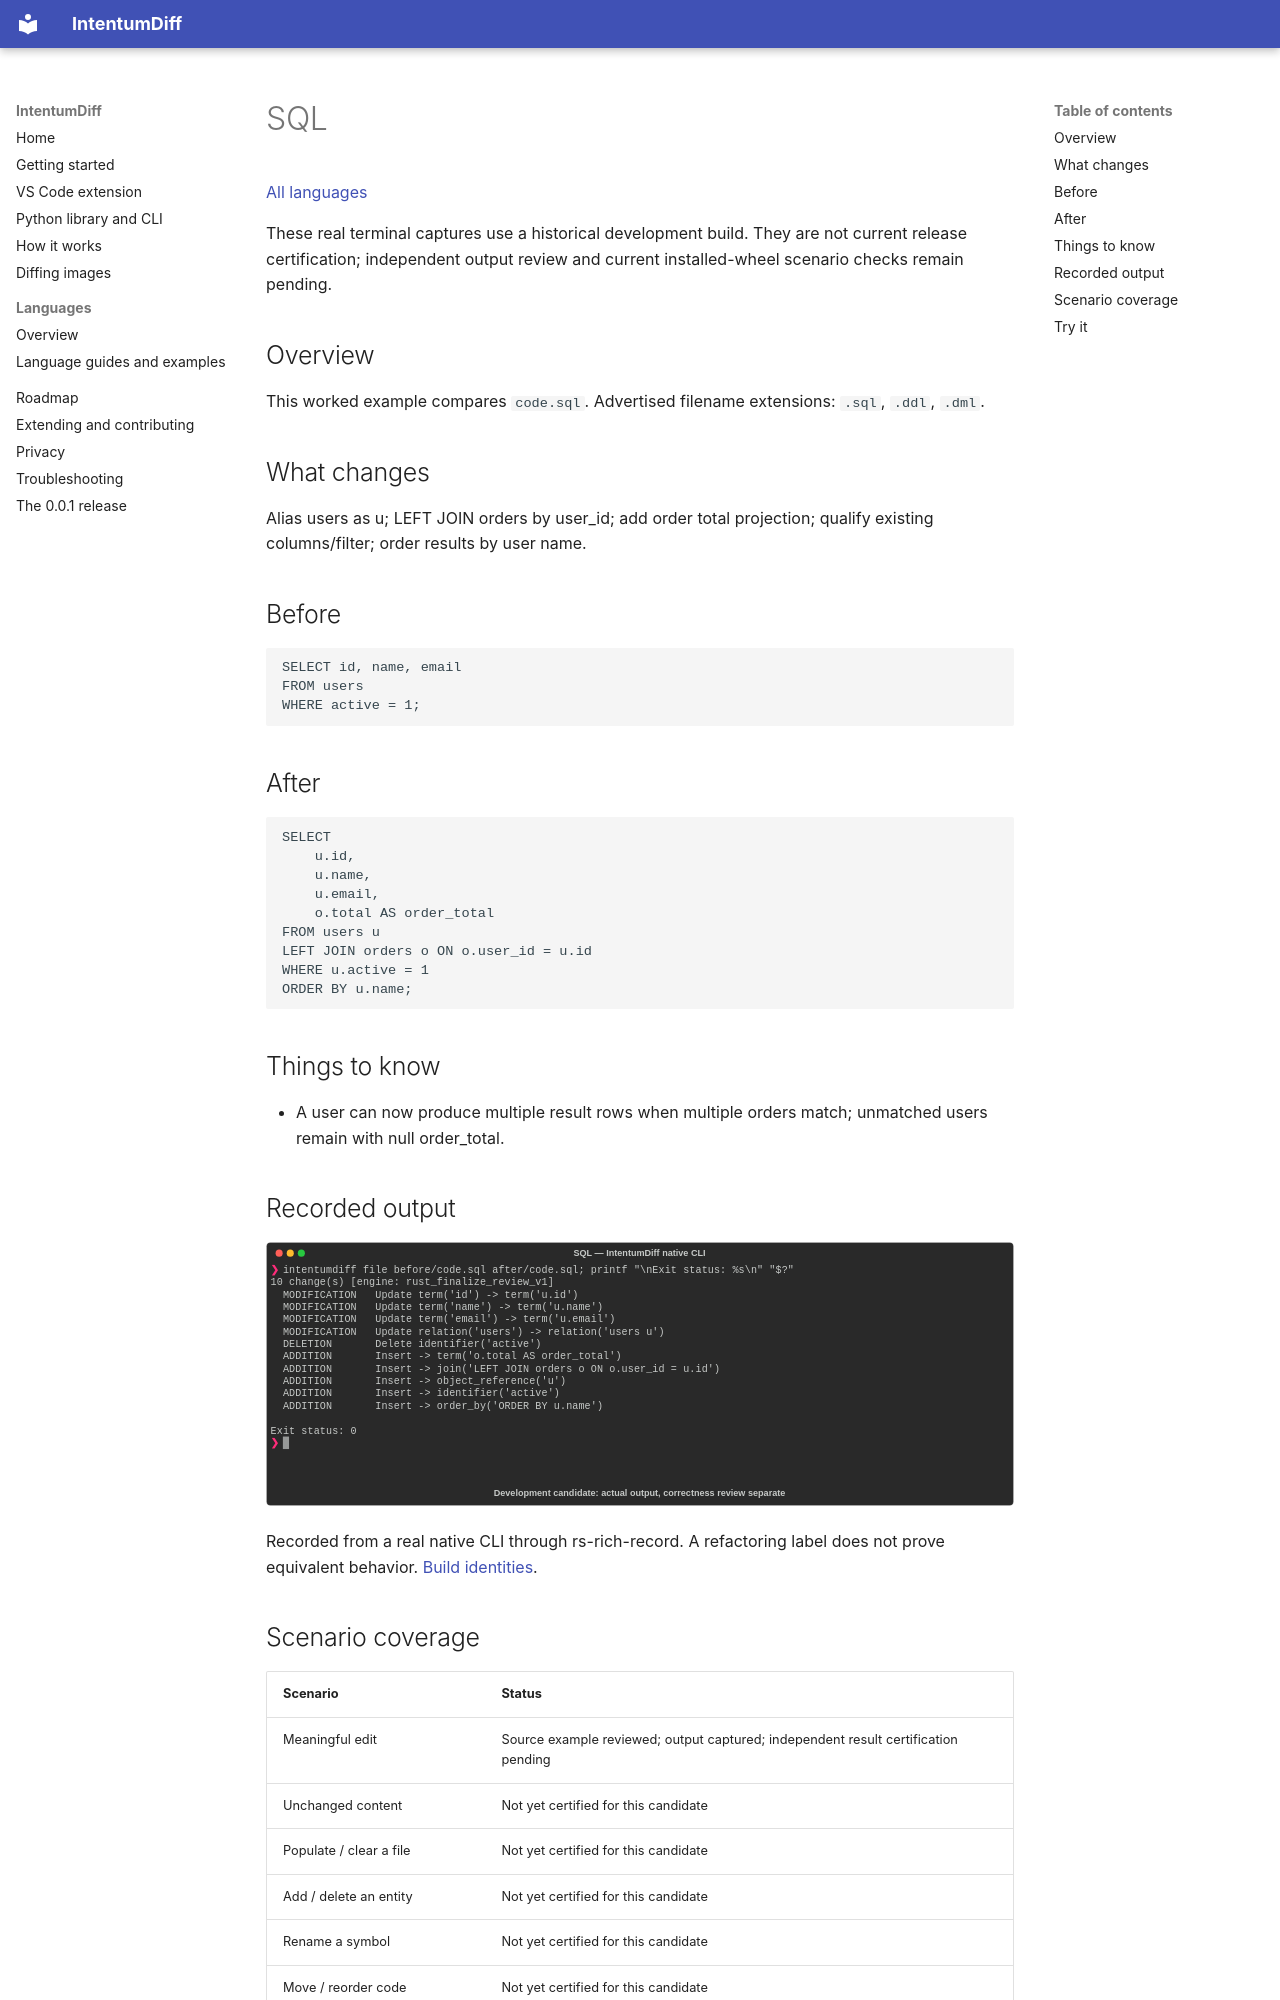

repository: buchochelliq-labs/intentumdiff-docs · page: languages/sql/index.html · generator: mkdocs

# SQL

[All languages](../gallery.md)

These real terminal captures use a historical development build. They are not current release certification; independent output review and current installed-wheel scenario checks remain pending.

## Overview

This worked example compares `code.sql`. Advertised filename extensions: `.sql`, `.ddl`, `.dml`.

## What changes

Alias users as u; LEFT JOIN orders by user_id; add order total projection; qualify existing columns/filter; order results by user name.

## Before

````text
SELECT id, name, email
FROM users
WHERE active = 1;
````

## After

````text
SELECT
    u.id,
    u.name,
    u.email,
    o.total AS order_total
FROM users u
LEFT JOIN orders o ON o.user_id = u.id
WHERE u.active = 1
ORDER BY u.name;
````

## Things to know

- A user can now produce multiple result rows when multiple orders match; unmatched users remain with null order_total.

## Recorded output

![Actual SQL terminal capture](meaningful-change.svg)

Recorded from a real native CLI through rs-rich-record. A refactoring label does not prove equivalent behavior. [Build identities](../provenance.md).
